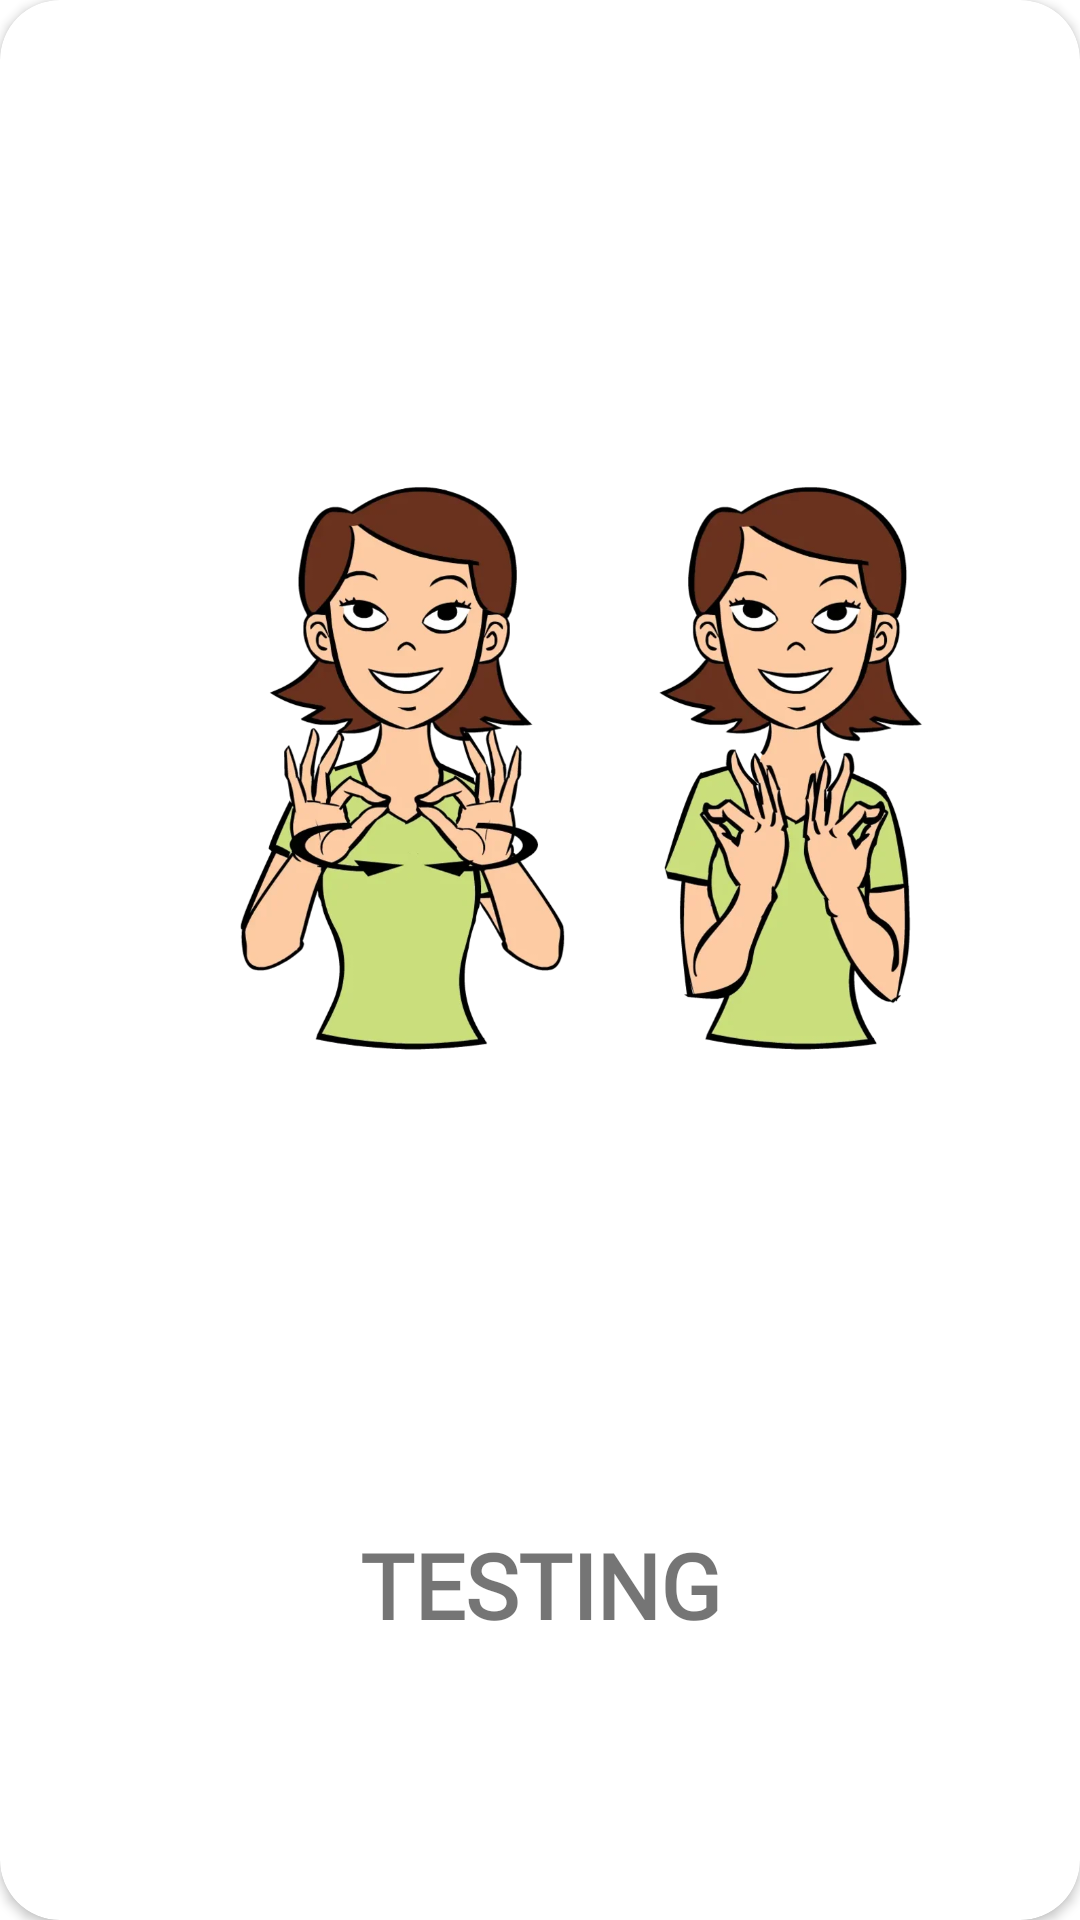

Produce the Android XML layout that renders to this screen, including the resource entries it uses.
<!-- AndroidManifest.xml: application theme Theme.asl_project -->
<!-- res/layout/family_row_view.xml -->
<?xml version="1.0" encoding="utf-8"?>
<androidx.cardview.widget.CardView xmlns:android="http://schemas.android.com/apk/res/android"
    xmlns:tools="http://schemas.android.com/tools"
    android:layout_width="match_parent"
    android:layout_height="wrap_content"
    xmlns:app="http://schemas.android.com/apk/res-auto"
    app:cardCornerRadius="20dp"
    android:elevation="12dp"
    android:layout_margin="10dp"
    android:layout_marginBottom="20dp"
    android:background="@drawable/card_view_bg"
    android:id="@+id/cardView"
    >
    <androidx.constraintlayout.widget.ConstraintLayout
        android:id="@+id/constraintView"
        android:layout_width="match_parent"
        android:layout_height="match_parent"
        android:layout_margin="10dp"
        >
       
           <ImageView
               android:id="@+id/asl_img"
               android:layout_width="0dp"
               android:layout_height="0dp"
               android:layout_margin="10dp"
               android:src="@drawable/asl_whole_family"
               app:layout_constraintBottom_toTopOf="@id/asl_text_img"
               app:layout_constraintEnd_toEndOf="parent"
               app:layout_constraintStart_toStartOf="parent"
               app:layout_constraintTop_toTopOf="parent"
               app:layout_constraintDimensionRatio="1:1"
               android:visibility="visible"
               />

        <TextView
            android:id="@+id/asl_text_img"
            android:layout_width="match_parent"
            android:layout_height="wrap_content"
            android:layout_margin="5dp"
            app:layout_constraintBottom_toBottomOf="parent"
            app:layout_constraintTop_toBottomOf="@id/asl_img"
            app:layout_constraintEnd_toEndOf="parent"
            app:layout_constraintStart_toStartOf="parent"
            tools:layout_editor_absoluteX="5dp"
            android:text="@string/test"
            android:textAlignment="center"
            android:fontFamily="@font/songer_semiexpanded_extrabold"
            android:textSize="30sp"
            android:textStyle="bold"
            android:textColor="@color/card_palette10"
            android:textAllCaps="true"
            />
    </androidx.constraintlayout.widget.ConstraintLayout>

</androidx.cardview.widget.CardView>
<!-- resources referenced by this layout -->
<resources>
  <!-- drawable asl_whole_family: webp bitmap (drawable, 82108 bytes) -->
  <!-- drawable card_view_bg (drawable) -->
  <?xml version="1.0" encoding="utf-8"?>
  <shape xmlns:android="http://schemas.android.com/apk/res/android"
      android:shape="rectangle">
      <stroke android:width="3dp" android:color="@color/black"/>
      <corners android:radius="10dp" />
  
  </shape>
  <string name="test">TESTING</string>
  <style name="Theme.asl_project" parent="Theme.MaterialComponents.DayNight.NoActionBar">
          
          <item name="colorPrimary">@color/purple_500</item>
          <item name="colorPrimaryVariant">@color/purple_700</item>
          <item name="colorOnPrimary">@color/white</item>
          
          <item name="colorSecondary">@color/teal_200</item>
          <item name="colorSecondaryVariant">@color/teal_700</item>
          <item name="colorOnSecondary">@color/black</item>
          
          <item name="android:statusBarColor">?attr/colorPrimaryVariant</item>
          
      </style>
  <color name="black">#FF000000</color>
  <color name="purple_500">#FF6200EE</color>
  <color name="purple_700">#FF3700B3</color>
  <color name="white">#FFFFFFFF</color>
  <color name="teal_200">#FF03DAC5</color>
  <color name="teal_700">#FF018786</color>
</resources>
